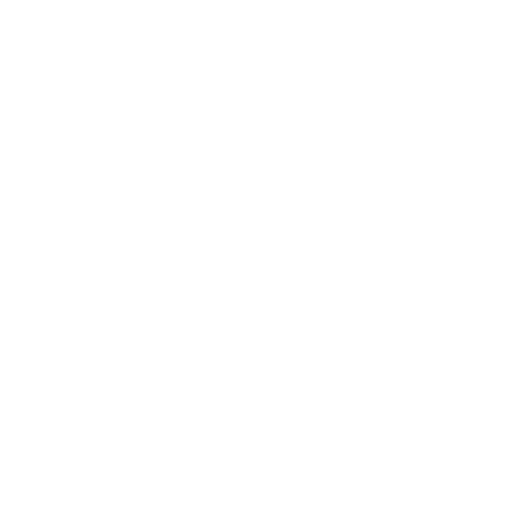
t = 0.00 s
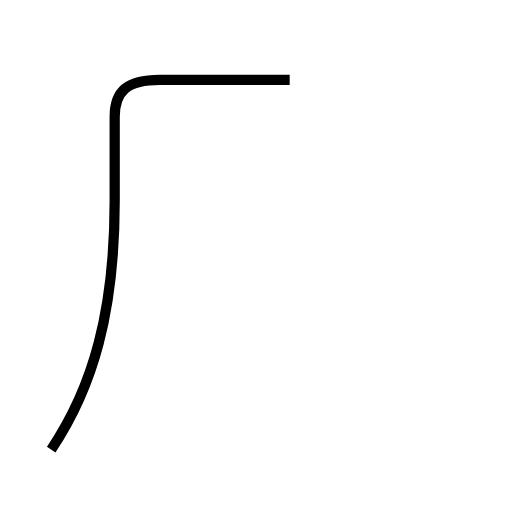
t = 1.59 s
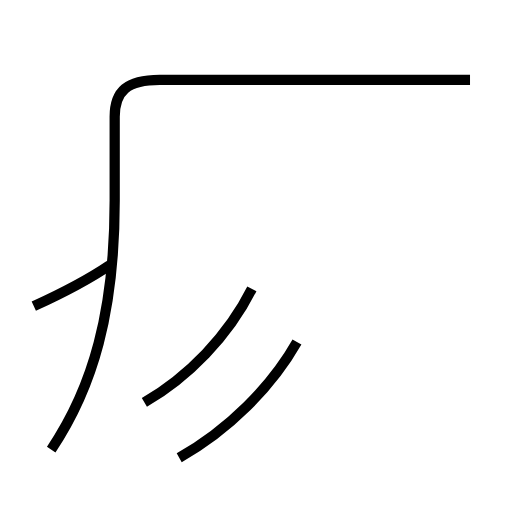
t = 3.32 s
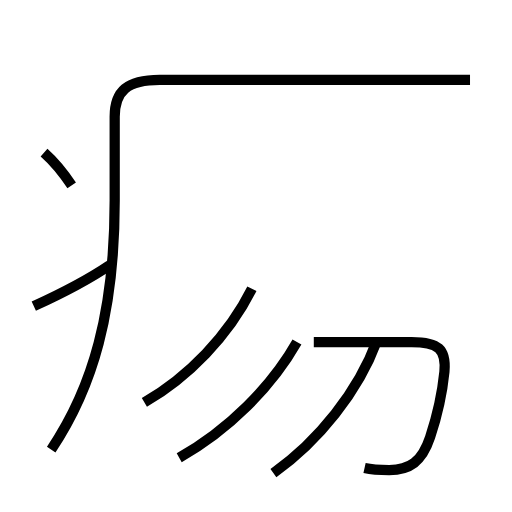
t = 4.83 s
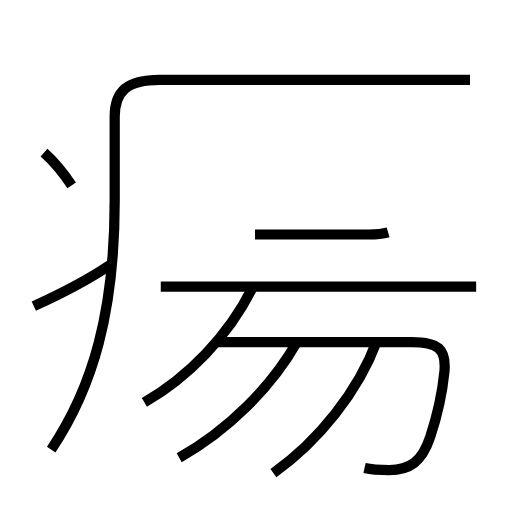
t = 6.43 s
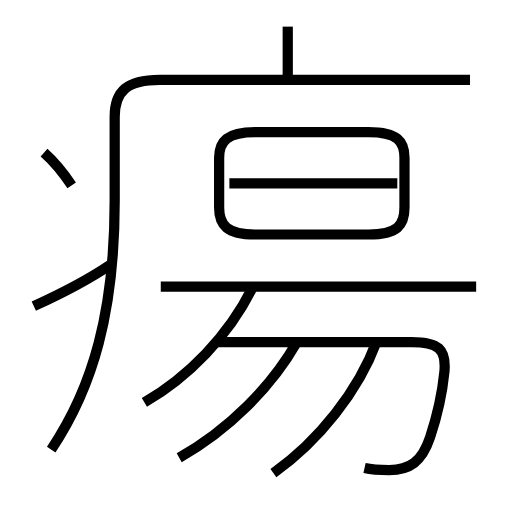
t = 8.25 s

The animated SVG that drew these frames (rendered in a browser with its animation timeline set to each time). Animation: 11 SMIL elements (animate=11); one cycle of 8.25 s.

<?xml version='1.0' encoding='utf-8'?>
<svg viewBox="0.0 -6.0 50.0 50.0" version="1.1" xmlns="http://www.w3.org/2000/svg"><rect x="-1000" y="-1000" width="2000" height="2000" stroke="white" fill="white" /><g style="fill:none;stroke:#000000;stroke-width:1"><path d="M 5.0 -0.1 C 9.1 -6.2 11.2 -13.6 11.2 -24.4 L 11.2 -32.6 C 11.2 -35.1 12.4 -36.2 15.6 -36.2 L 45.9 -36.2 " transform="translate(0.0 38.0)" stroke-dasharray="70.55974809114778" stroke-dashoffset="70.55974809114778"><animate attributeName="stroke-dashoffset" from="70.55974809114778" to="0" dur="2.1167924427344333s" begin="0s" fill="freeze" /></path><path d="M 3.3 -14.1 C 5.7 -15.2 8.2 -16.4 10.7 -18.1 " transform="translate(0.0 38.0)" stroke-dasharray="8.422492282897357" stroke-dashoffset="8.422492282897357"><animate attributeName="stroke-dashoffset" from="8.422492282897357" to="0" dur="0.2526747684869207s" begin="2.1167924427344333s" fill="freeze" /></path><path d="M 17.5 0.7 C 22.3 -2.0 26.5 -6.2 29.0 -10.6 " transform="translate(0.0 38.0)" stroke-dasharray="16.31036108752287" stroke-dashoffset="16.31036108752287"><animate attributeName="stroke-dashoffset" from="16.31036108752287" to="0" dur="0.4893108326256861s" begin="2.369467211221354s" fill="freeze" /></path><path d="M 14.1 -4.7 C 18.4 -7.2 22.3 -11.2 24.6 -15.8 " transform="translate(0.0 38.0)" stroke-dasharray="15.486803315759802" stroke-dashoffset="15.486803315759802"><animate attributeName="stroke-dashoffset" from="15.486803315759802" to="0" dur="0.4646040994727941s" begin="2.85877804384704s" fill="freeze" /></path><path d="M 7.0 -25.9 C 6.2 -27.1 5.2 -28.3 4.3 -29.1 " transform="translate(0.0 38.0)" stroke-dasharray="4.197200868277514" stroke-dashoffset="4.197200868277514"><animate attributeName="stroke-dashoffset" from="4.197200868277514" to="0" dur="0.1259160260483254s" begin="3.323382143319834s" fill="freeze" /></path><path d="M 26.7 2.2 C 31.1 -0.9 35.0 -5.8 36.8 -10.7 " transform="translate(0.0 38.0)" stroke-dasharray="16.615696302525954" stroke-dashoffset="16.615696302525954"><animate attributeName="stroke-dashoffset" from="16.615696302525954" to="0" dur="0.49847088907577863s" begin="3.4492981693681593s" fill="freeze" /></path><path d="M 35.6 1.7 C 36.5 1.9 37.1 1.9 38.0 1.9 C 40.0 1.9 41.2 1.1 42.0 -1.3 C 42.7 -3.4 43.2 -5.7 43.4 -7.7 C 43.6 -9.9 42.8 -10.6 40.2 -10.6 L 20.9 -10.6 " transform="translate(0.0 38.0)" stroke-dasharray="39.06800529856552" stroke-dashoffset="39.06800529856552"><animate attributeName="stroke-dashoffset" from="39.06800529856552" to="0" dur="1.1720401589569656s" begin="3.9477690584439378s" fill="freeze" /></path><path d="M 46.5 -16.0 L 15.7 -16.0 " transform="translate(0.0 38.0)" stroke-dasharray="30.8" stroke-dashoffset="30.8"><animate attributeName="stroke-dashoffset" from="30.8" to="0" dur="0.9239999999999999s" begin="5.119809217400904s" fill="freeze" /></path><path d="M 24.9 -21.1 L 36.0 -21.1 C 38.8 -21.1 39.5 -22.0 39.5 -23.7 L 39.5 -28.6 C 39.5 -30.2 38.8 -31.1 36.0 -31.1 L 24.9 -31.1 C 22.2 -31.1 21.4 -30.2 21.4 -28.6 L 21.4 -23.7 C 21.4 -22.0 22.2 -21.1 24.9 -21.1 Z " transform="translate(0.0 38.0)" stroke-dasharray="52.03564232962541" stroke-dashoffset="52.03564232962541"><animate attributeName="stroke-dashoffset" from="52.03564232962541" to="0" dur="1.5610692698887623s" begin="6.043809217400904s" fill="freeze" /></path><path d="M 38.8 -26.1 L 22.4 -26.1 " transform="translate(0.0 38.0)" stroke-dasharray="16.4" stroke-dashoffset="16.4"><animate attributeName="stroke-dashoffset" from="16.4" to="0" dur="0.49199999999999994s" begin="7.604878487289666s" fill="freeze" /></path><path d="M 28.1 -36.2 L 28.1 -41.4" transform="translate(0.0 38.0)" stroke-dasharray="5.199999999999996" stroke-dashoffset="5.199999999999996"><animate attributeName="stroke-dashoffset" from="5.199999999999996" to="0" dur="0.15599999999999986s" begin="8.096878487289665s" fill="freeze" /></path></g></svg>
